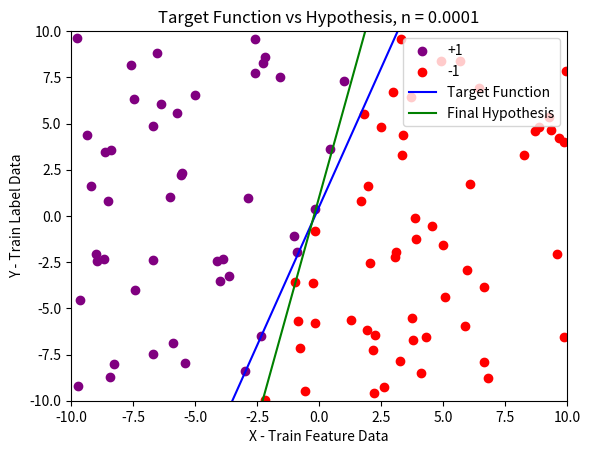

Recreate this plot in Python.
import numpy as np
import matplotlib.pyplot as plt


#pick a function x(t), y(t)
def targetFunc(x):
    return 3*x + (1/2)

#Produce the randomly generated data
dataPts = np.random.uniform(-10, 10, size=(10100, 2))

#Separate Train and Test Data
trainPts = dataPts[:100, :]
testPts = dataPts[100:, :]

#Separate X and Y columns from Train Data
train_feature = trainPts[:, 0]  #x data for training set
train_label = trainPts[:, 1]    #y data for training set

#Separate X and Y columns from Test Data
test_feature = testPts[:, 0]  #x data for test set
test_label = testPts[:, 1]    #y data for test set

#Initialize w vector and eta (n)
w = np.zeros((3, 1))
n = 0.0001
y_train_label = []

#Iterate, calculate signal, and update weights
for i in range(0, 10):
    for t in range(len(trainPts)):
        y_actual = trainPts[t,1] - targetFunc(trainPts[t,0])
        if y_actual > 0:
            y_actual = 1
        else:
            y_actual = -1
        if i == 0:
            y_train_label.append(y_actual)

        x_vec = np.array([1, trainPts[t,0], trainPts[t,1]]).reshape(-1,1)
        
        s_t = np.sign(np.dot(w.T, x_vec))
        
        temp = y_actual * s_t
        
        if temp <= 1:
            w += n * (y_actual - s_t) * x_vec        
w = w

w0 = w[0]
w1 = w[1]
w2 = w[2]
def output(z):
    return (-(w1/w2) * z) - (w0/w2)

#Apply best weights to test set
predictions = []
actual = []
for a in range(len(testPts)):
    y_actual_test = testPts[a,1] - targetFunc(testPts[a,0])
    if y_actual_test > 0:
        y_actual_test = 1
    else:
        y_actual_test = -1

    actual.append(y_actual_test)
    x_vec = np.array([1, test_feature[a], test_label[a]]).reshape(-1,1)

    s_t = np.sign(np.dot(w.T, x_vec))
    predictions.append(s_t)

y_test_label = actual
predictions = np.array(predictions).flatten()
actual = np.array(actual).flatten()
print(np.sum(predictions==actual)/predictions.shape[0])

y_train_label = np.array(y_train_label).flatten().astype(int)
y_test_label = np.array(y_test_label).flatten().astype(int)

# Plot the training data set
z = np.linspace(-10,10)

plt.scatter(train_feature[y_train_label==1], train_label[y_train_label==1], color='purple',label='+1')
plt.scatter(train_feature[y_train_label==-1], train_label[y_train_label==-1],color='red',label='-1')
plt.plot(z, targetFunc(z), color='blue', label='Target Function')
plt.plot(z, output(z), color='green', label='Final Hypothesis')
plt.title('Target Function vs Hypothesis, n = 0.0001')
plt.xlabel('X - Train Feature Data')
plt.ylabel('Y - Train Label Data')
plt.legend()
plt.xlim(-10,10)
plt.ylim(-10,10)
plt.show()

